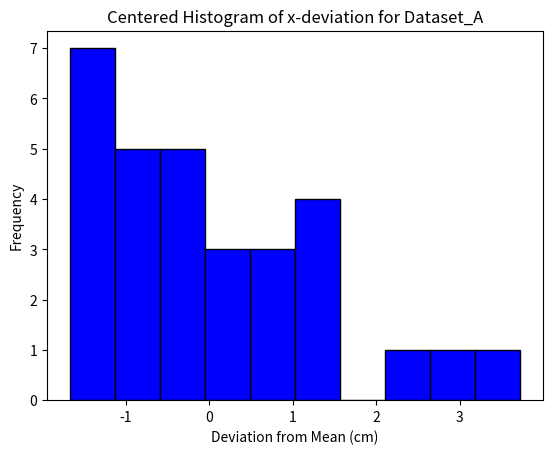
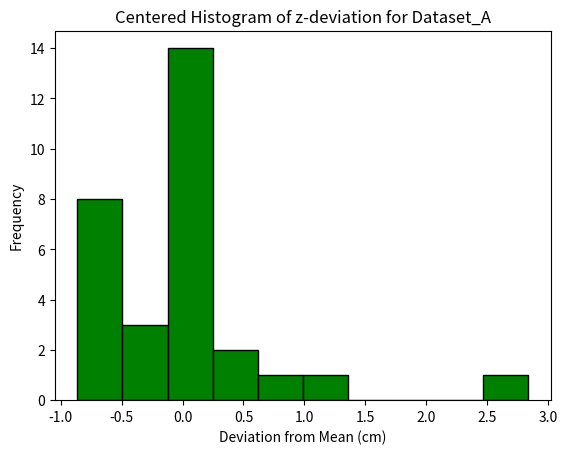
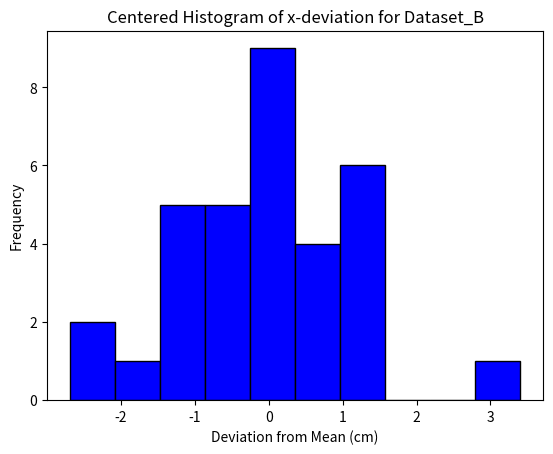
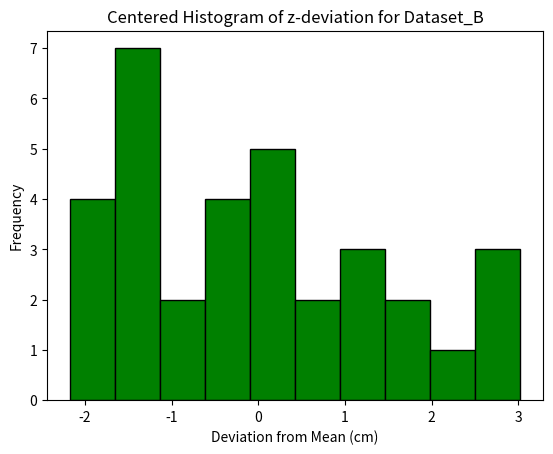

These charts were generated, in order, by the following Python code:
import math
import matplotlib.pyplot as plt
import numpy as np

# Function to calculate the mean and standard deviation
def unweighted_stats(data: list) -> tuple:
    mean = np.mean(data)
    std_dev = np.std(data, ddof=1)  # ddof=1 for sample standard deviation
    std_error = std_dev / np.sqrt(len(data))
    return mean, std_error

# Generalized function for analyzing data and saving histograms for multiple datasets
def analyze_and_save_datasets(datasets: dict):
    for name, data in datasets.items():
        x_data, x_deviation, z_deviation, x_expected, z_expected = data

        # Calculate the mean and standard deviation for x and z deviations
        x_avg, x_std_err = unweighted_stats(x_deviation)
        z_avg, z_std_err = unweighted_stats(z_deviation)

        print(f"Dataset: {name}")
        print(f"Motion along x-axis: {x_avg:.3f} cm ± {x_std_err:.3f}")
        print(f"Motion along z-axis: {z_avg:.3f} cm ± {z_std_err:.3f}")

        # Center the data by adjusting the deviation
        x_centered = [val - x_avg for val in x_deviation]
        z_centered = [val - z_avg for val in z_deviation]

        # Create and save x-deviation histogram
        plt.figure()
        plt.hist(x_centered, bins=10, color='blue', edgecolor='black')
        plt.title(f"Centered Histogram of x-deviation for {name}")
        plt.xlabel("Deviation from Mean (cm)")
        plt.ylabel("Frequency")
        plt.savefig(f"{name}_x_deviation_histogram.png")  # Save as PNG file
        plt.close()  # Close the figure to prevent overlap

        # Create and save z-deviation histogram
        plt.figure()
        plt.hist(z_centered, bins=10, color='green', edgecolor='black')
        plt.title(f"Centered Histogram of z-deviation for {name}")
        plt.xlabel("Deviation from Mean (cm)")
        plt.ylabel("Frequency")
        plt.savefig(f"{name}_z_deviation_histogram.png")  # Save as PNG file
        plt.close()  # Close the figure to prevent overlap

        print(f"Histograms for {name} saved as '{name}_x_deviation_histogram.png' and '{name}_z_deviation_histogram.png'.\n")

# Dataset (a dataset and b dataset)
datasets = {
    "Dataset_A": ([68.2, 68.2, 68.2, 68.1, 68.1, 68.1, 68, 67.5, 67.5, 67.3, 67.2, 67.2, 67.1, 67, 66.9, 66.8, 66.7, 66.5, 66.5, 66.4, 65.7, 65.8, 65.8, 65.3, 65.2, 65.1, 65, 64, 63.6, 62.8], 
                  [4.8, 4.8, 4.8, 4.9, 4.9, 4.9, 5, 5.5, 5.5, 5.7, 5.8, 5.8, 5.9, 6, 6.1, 6.2, 6.3, 6.5, 6.5, 6.6, 7.3, 7.2, 7.2, 7.7, 7.8, 7.9, 8, 9, 9.4, 10.2],
                  [-0.5, -0.3, -0.2, 0.1, 0, 0.2, 0.1, -0.6, 0.2, 1.3, -0.5, -0.8, 0, 0.1, -0.8, -0.2, 0.2, -0.7, -0.6, 0.1, -0.6, 0, 0.2, 0.3, 0.7, 2.9, 0.3, 0.4, 0.5, 0.1], 
                  72.99, 0),
    "Dataset_B": ([72.2, 72.6, 72.7, 73, 73.3, 73.5, 74, 74.3, 75.6, 73.8, 73.9, 74.5, 75, 75, 
                   75, 75.2, 75.1, 75.6, 75.5, 75.6, 75.9, 76.3, 76.4, 76.5, 76.5, 76.7, 76.6, 
                   76.8, 76.8, 76.9, 76.9, 77.4, 77.3],
                  [-2.3, 3.8, 1.2, 1.4, -0.6, 1.8, 1.9, 1.9, 0.4, -0.2, -1.2, -1.9, 1.7, 0.8, 
                   0.3, 0.6, 0.1, 1.6, 0.2, -0.4, 0.6, 0.8, -0.6, 0.4, 0.3, 0.5, -0.4, 1.3, 
                   -0.5, 0, -0.5, 0.6, -0.6],
                  [14.7, 14.3, 14.2, 13.9, 13.6, 13.4, 12.9, 12.6, 11.3, 13.1, 13, 12.4, 11.9, 
                   11.9, 11.9, 11.7, 11.8, 11.3, 11.4, 11.3, 11, 10.6, 10.5, 10.4, 10.4, 10.2, 
                   10.3, 10.1, 10.1, 10, 10, 9.5, 9.6], 
                  75, 12)
}

# Analyze and save the data for both datasets
analyze_and_save_datasets(datasets)
